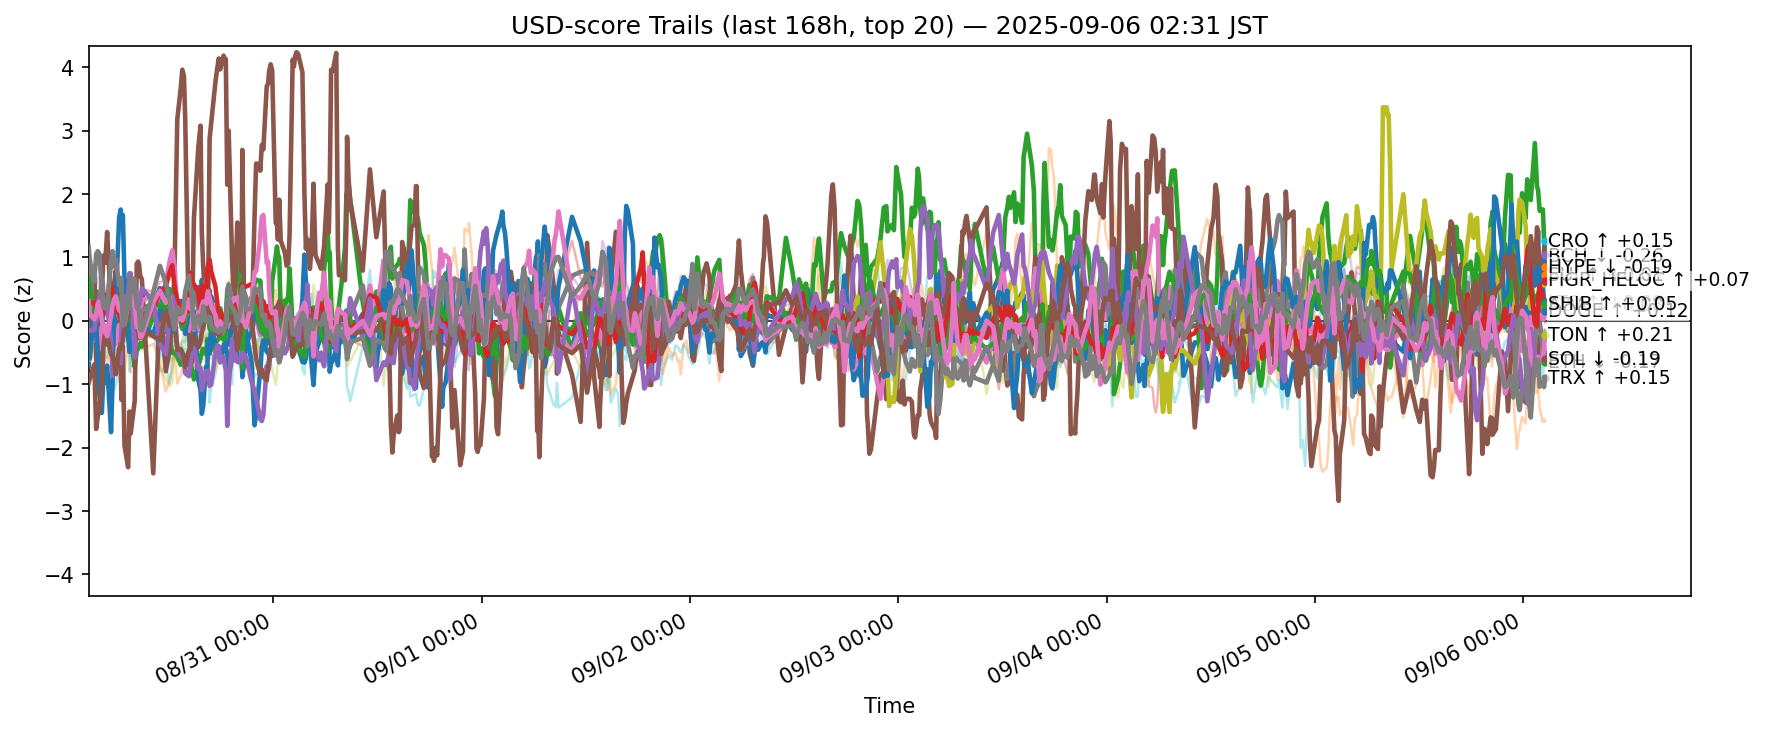

The file beside this chart, header and first rows:
ts, side, symbol, score
2025-08-29 17:43:09.120842+00:00, usd, ADA, -0.7188
2025-08-29 17:43:09.120842+00:00, usd, AVAX, -0.2209
2025-08-29 17:43:09.120842+00:00, usd, BCH, 0.1618
2025-08-29 17:43:09.120842+00:00, usd, BNB, 0.5817
2025-08-29 17:43:09.120842+00:00, usd, BTC, 0.3171
2025-08-29 17:43:09.120842+00:00, usd, CRO, -0.242
2025-08-29 17:43:09.120842+00:00, usd, DOGE, -0.6106
2025-08-29 17:43:09.120842+00:00, usd, ETH, 0.9437
2025-08-29 17:43:09.120842+00:00, usd, HBAR, -0.2797
2025-08-29 17:43:09.120842+00:00, usd, HYPE, -0.5185
2025-08-29 17:43:09.120842+00:00, usd, LINK, -0.1143
2025-08-29 17:43:09.120842+00:00, usd, LTC, 0.6923
2025-08-29 17:43:09.120842+00:00, usd, SHIB, 0.3119
2025-08-29 17:43:09.120842+00:00, usd, SOL, -0.1603
2025-08-29 17:43:09.120842+00:00, usd, SUI, -0.9801
2025-08-29 17:43:09.120842+00:00, usd, TON, 0.312
2025-08-29 17:43:09.120842+00:00, usd, TRX, 1.17
2025-08-29 17:43:09.120842+00:00, usd, UNI, 0.1235
2025-08-29 17:43:09.120842+00:00, usd, XLM, -0.5463
2025-08-29 17:43:09.120842+00:00, usd, XRP, -0.2774
2025-08-29 17:51:58.286857+00:00, usd, ADA, -0.1502
2025-08-29 17:51:58.286857+00:00, usd, AVAX, -0.2755
2025-08-29 17:51:58.286857+00:00, usd, BCH, -0.03294
2025-08-29 17:51:58.286857+00:00, usd, BNB, 0.609
2025-08-29 17:51:58.286857+00:00, usd, BTC, 0.3361
2025-08-29 17:51:58.286857+00:00, usd, CRO, 0.2743
2025-08-29 17:51:58.286857+00:00, usd, DOGE, -0.4091
2025-08-29 17:51:58.286857+00:00, usd, DOT, -0.07717
2025-08-29 17:51:58.286857+00:00, usd, ETH, 0.9714
2025-08-29 17:51:58.286857+00:00, usd, HBAR, -0.2741
2025-08-29 17:51:58.286857+00:00, usd, HYPE, -0.5927
2025-08-29 17:51:58.286857+00:00, usd, LINK, -0.02787
2025-08-29 17:51:58.286857+00:00, usd, LTC, 0.5242
2025-08-29 17:51:58.286857+00:00, usd, SHIB, 0.2846
2025-08-29 17:51:58.286857+00:00, usd, SOL, -0.1458
2025-08-29 17:51:58.286857+00:00, usd, SUI, -0.8995
2025-08-29 17:51:58.286857+00:00, usd, TON, 0.1084
2025-08-29 17:51:58.286857+00:00, usd, TRX, 0.915
2025-08-29 17:51:58.286857+00:00, usd, XLM, -0.6953
2025-08-29 17:51:58.286857+00:00, usd, XRP, -0.498
2025-08-29 18:22:27.514476+00:00, usd, ADA, 0.07607
2025-08-29 18:22:27.514476+00:00, usd, AVAX, -0.4846
2025-08-29 18:22:27.514476+00:00, usd, BCH, 0.1769
2025-08-29 18:22:27.514476+00:00, usd, BNB, 0.7047
2025-08-29 18:22:27.514476+00:00, usd, BTC, 0.1477
2025-08-29 18:22:27.514476+00:00, usd, CRO, 0.8605
2025-08-29 18:22:27.514476+00:00, usd, DOGE, -0.2602
2025-08-29 18:22:27.514476+00:00, usd, DOT, -0.1841
2025-08-29 18:22:27.514476+00:00, usd, ETH, -0.2796
2025-08-29 18:22:27.514476+00:00, usd, HBAR, -0.2891
2025-08-29 18:22:27.514476+00:00, usd, HYPE, 0.293
2025-08-29 18:22:27.514476+00:00, usd, LINK, -0.5618
2025-08-29 18:22:27.514476+00:00, usd, LTC, 0.1266
2025-08-29 18:22:27.514476+00:00, usd, SHIB, 0.2871
2025-08-29 18:22:27.514476+00:00, usd, SOL, -0.1484
2025-08-29 18:22:27.514476+00:00, usd, SUI, -0.6869
2025-08-29 18:22:27.514476+00:00, usd, TON, 0.02464
2025-08-29 18:22:27.514476+00:00, usd, TRX, 0.6203
2025-08-29 18:22:27.514476+00:00, usd, XLM, -0.2063
2025-08-29 18:22:27.514476+00:00, usd, XRP, -0.2713
... 12,540 more rows
